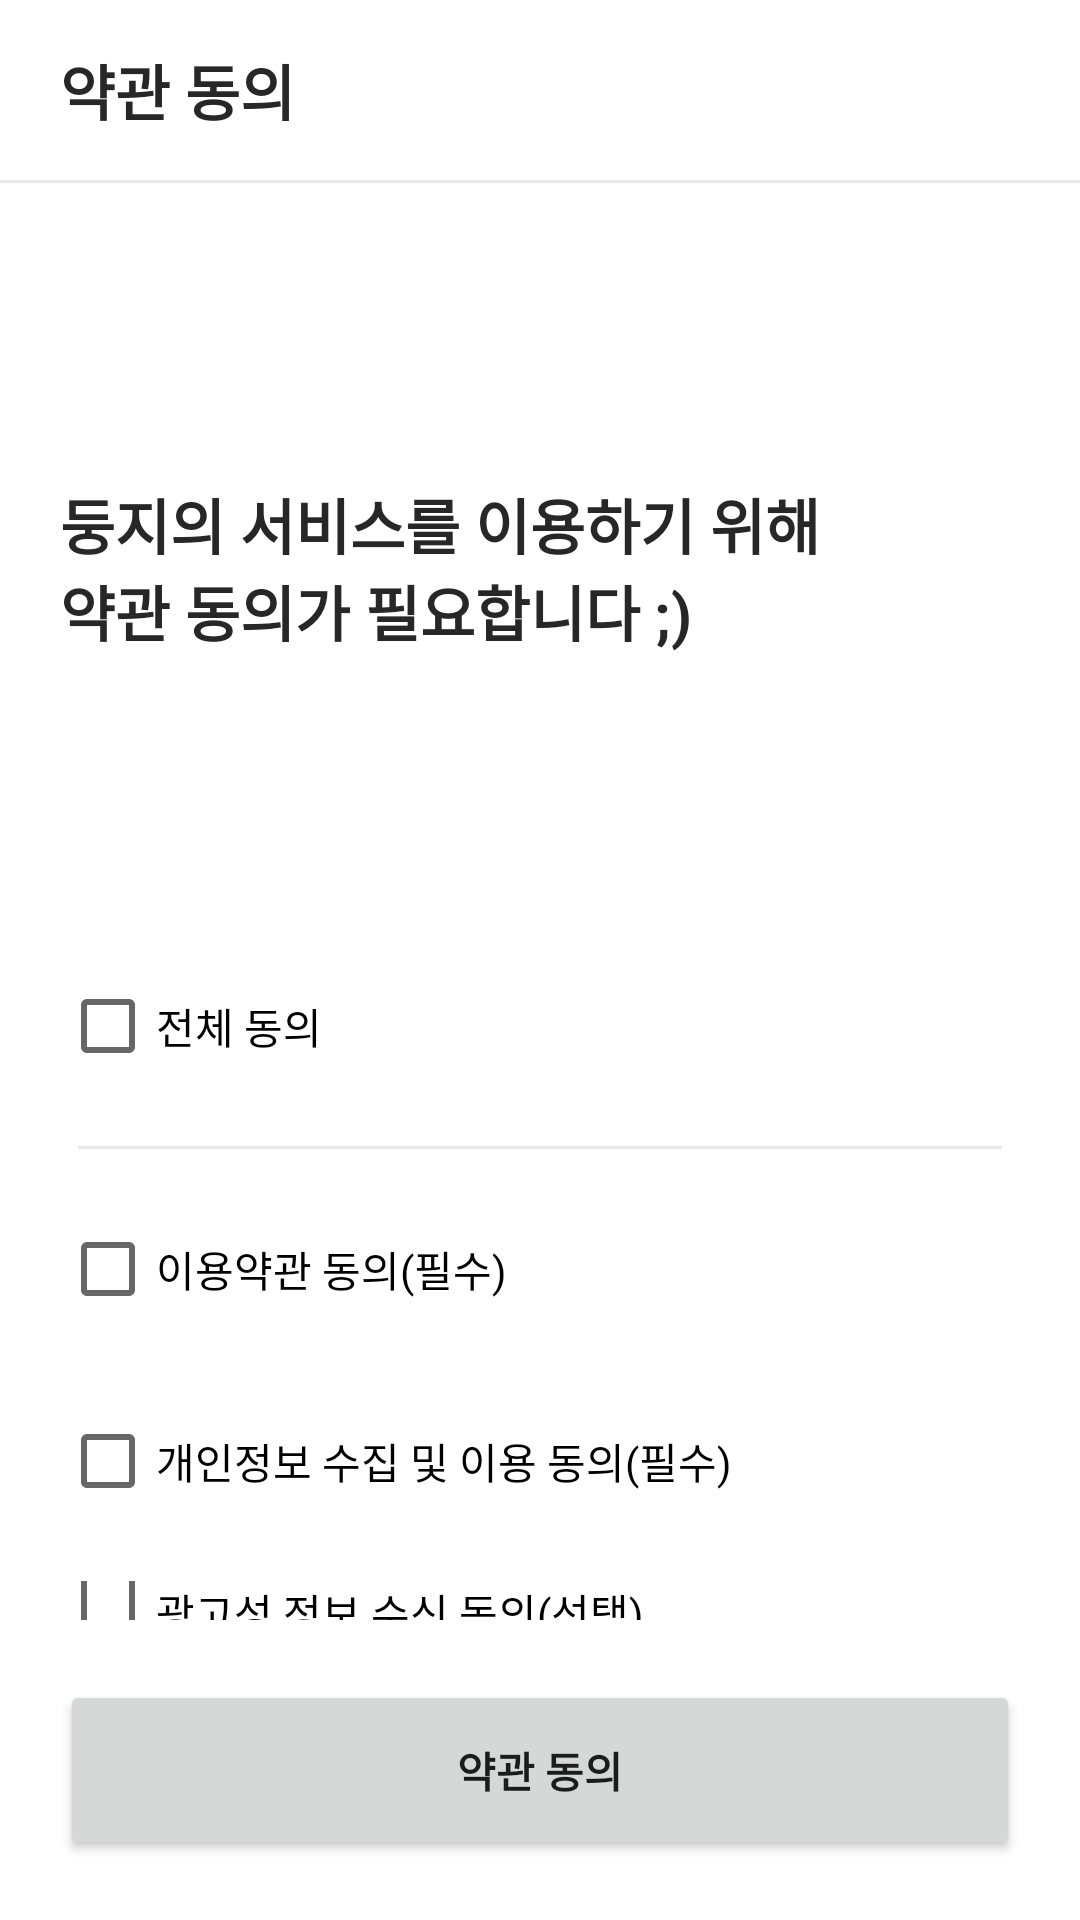

Write the Android layout XML for this screen, with the resource values it uses.
<!-- AndroidManifest.xml: application theme Theme.Hyu_dongzi -->
<!-- res/layout/activity_reg.xml -->
<?xml version="1.0" encoding="utf-8"?>
<androidx.constraintlayout.widget.ConstraintLayout xmlns:android="http://schemas.android.com/apk/res/android"
    xmlns:app="http://schemas.android.com/apk/res-auto"
    xmlns:tools="http://schemas.android.com/tools"
    android:layout_width="match_parent"
    android:layout_height="match_parent">

    <FrameLayout
        android:id="@+id/frameLayout"
        android:layout_width="match_parent"
        android:layout_height="60dp"
        app:layout_constraintStart_toStartOf="parent"
        app:layout_constraintTop_toTopOf="parent">

        <TextView
            android:layout_width="wrap_content"
            android:layout_height="wrap_content"
            android:layout_gravity="center_vertical"
            android:layout_marginStart="20dp"
            android:text="약관 동의"
            android:textAppearance="@style/title_text" />

    </FrameLayout>

    <View
        android:layout_width="match_parent"
        android:layout_height="1dp"
        android:background="#E8E8E8"
        app:layout_constraintStart_toStartOf="parent"
        app:layout_constraintTop_toBottomOf="@id/frameLayout"/>

    <LinearLayout
        android:layout_width="match_parent"
        android:layout_height="0dp"
        android:padding="20dp"
        android:orientation="vertical"
        app:layout_constraintBottom_toTopOf="@+id/contractDetailButton"
        app:layout_constraintEnd_toEndOf="parent"
        app:layout_constraintStart_toStartOf="parent"
        app:layout_constraintTop_toBottomOf="@id/frameLayout">

        <TextView
            android:layout_width="match_parent"
            android:layout_height="wrap_content"
            android:layout_marginTop="80dp"
            android:text="@string/textView_text"
            android:textAppearance="@style/title_text" />

        <CheckBox
            android:id="@+id/checkBox"
            android:layout_width="wrap_content"
            android:layout_height="wrap_content"
            android:layout_marginTop="100dp"
            android:text="@string/checkBox_text" />

        <View
            android:layout_width="match_parent"
            android:layout_height="1dp"
            android:background="#E8E8E8"
            android:layout_marginVertical="16dp"
            android:layout_marginHorizontal="6dp"
            app:layout_constraintStart_toStartOf="parent"
            app:layout_constraintTop_toBottomOf="@id/frameLayout" />

        <CheckBox
            android:id="@+id/checkBox2"
            android:layout_width="wrap_content"
            android:layout_height="wrap_content"
            android:text="@string/checkBox2_text" />

        <CheckBox
            android:id="@+id/checkBox3"
            android:layout_width="wrap_content"
            android:layout_height="wrap_content"
            android:layout_marginTop="16dp"
            android:text="@string/checkBox3_text" />

        <CheckBox
            android:id="@+id/checkBox4"
            android:layout_width="wrap_content"
            android:layout_height="wrap_content"
            android:layout_marginTop="16dp"
            android:text="@string/checkBox4_text" />
    </LinearLayout>

    <Button
        android:id="@+id/contractDetailButton"
        android:layout_width="match_parent"
        android:layout_height="60dp"
        android:text="약관 동의"
        android:textStyle="bold"
        app:layout_constraintBottom_toBottomOf="parent"
        app:layout_constraintStart_toStartOf="parent"
        android:layout_margin="20dp"/>

</androidx.constraintlayout.widget.ConstraintLayout>
<!-- resources referenced by this layout -->
<resources>
  <string name="checkBox2_text">이용약관 동의(필수)</string>
  <string name="checkBox3_text">개인정보 수집 및 이용 동의(필수)</string>
  <string name="checkBox4_text">광고성 정보 수신 동의(선택)</string>
  <string name="checkBox_text">전체 동의</string>
  <string name="textView_text">둥지의 서비스를 이용하기 위해\n약관 동의가 필요합니다 ;)</string>
  <style name="title_text">
          <item name="android:textSize">
              20sp
          </item>
          <item name="android:textColor">
              #272727
          </item>
          <item name="android:textStyle">
              bold
          </item>
      </style>
  <style name="Theme.Hyu_dongzi" parent="Theme.MaterialComponents.DayNight.NoActionBar">
          
          <item name="colorPrimary">@color/blue_light</item>
          <item name="colorPrimaryVariant">@color/blue</item>
          <item name="colorOnPrimary">@color/white</item>
          
          <item name="colorSecondary">@color/teal_200</item>
          <item name="colorSecondaryVariant">@color/teal_700</item>
          <item name="colorOnSecondary">@color/black</item>
          
          <item name="android:statusBarColor" tools:targetApi="l">?attr/colorPrimaryVariant</item>
          
      </style>
  <color name="blue_light">#4c75b4</color>
  <color name="blue">#0e4a84</color>
  <color name="white">#FFFFFFFF</color>
  <color name="teal_200">#4c75b4</color>
  <color name="teal_700">#FF018786</color>
  <color name="black">#FF000000</color>
</resources>
